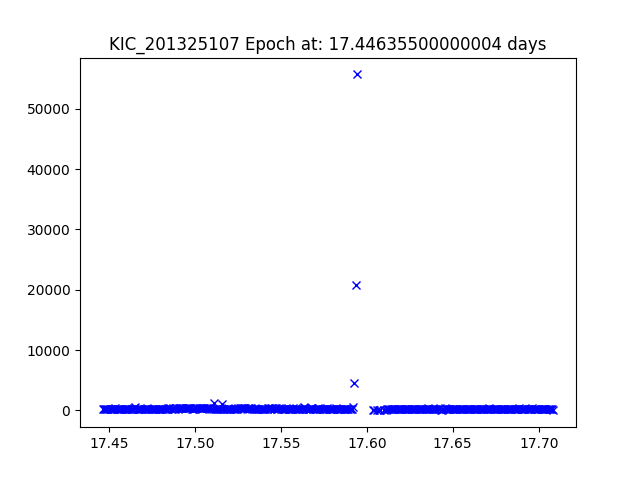

Values plotted in this chart, from the file beside it:
JDtimes, observed fluxes, observed uncertainties
17.45, 155, 19.61
17.45, 263.1, 19.04
17.45, 190.7, 19.39
17.45, 217.5, 19.24
17.45, 227.1, 19.2
17.45, 245.3, 19.11
17.45, 280.4, 18.97
17.45, 263.8, 19.04
17.45, 279.2, 18.97
17.45, 281.6, 18.96
17.45, 273.5, 19
17.45, 320.8, 18.82
17.45, 287.3, 18.94
17.46, 277.4, 18.98
17.46, 273.9, 19
17.46, 291.3, 18.93
17.46, 250.6, 19.09
17.46, 281.8, 18.96
17.46, 278.9, 18.98
17.46, 269.5, 19.01
17.46, 287.2, 18.94
17.46, 294.4, 18.92
17.46, 285, 18.95
17.46, 298.7, 18.9
17.46, 289, 18.94
17.46, 264.8, 19.03
17.46, 313.9, 18.85
17.46, 331.5, 18.79
17.47, 488.6, 18.37
17.47, 290, 18.93
17.47, 292.5, 18.92
17.47, 279, 18.97
17.47, 249.3, 19.1
17.47, 287, 18.94
17.47, 296.6, 18.91
17.47, 300.6, 18.89
17.47, 295.3, 18.91
17.47, 280, 18.97
17.47, 334.4, 18.78
17.47, 303.8, 18.88
17.47, 271.7, 19
17.47, 302.9, 18.89
17.47, 300.4, 18.89
17.48, 301.6, 18.89
17.48, 286.7, 18.95
17.48, 289.3, 18.94
17.48, 255.3, 19.07
17.48, 307.4, 18.87
17.48, 289.7, 18.93
17.48, 270.4, 19.01
17.48, 254.3, 19.08
17.48, 262.5, 19.04
17.48, 238.2, 19.15
17.48, 295.6, 18.91
17.48, 300.1, 18.9
17.48, 286.3, 18.95
17.48, 324, 18.81
17.49, 335, 18.78
17.49, 348.3, 18.73
17.49, 304.8, 18.88
... 308 more rows
